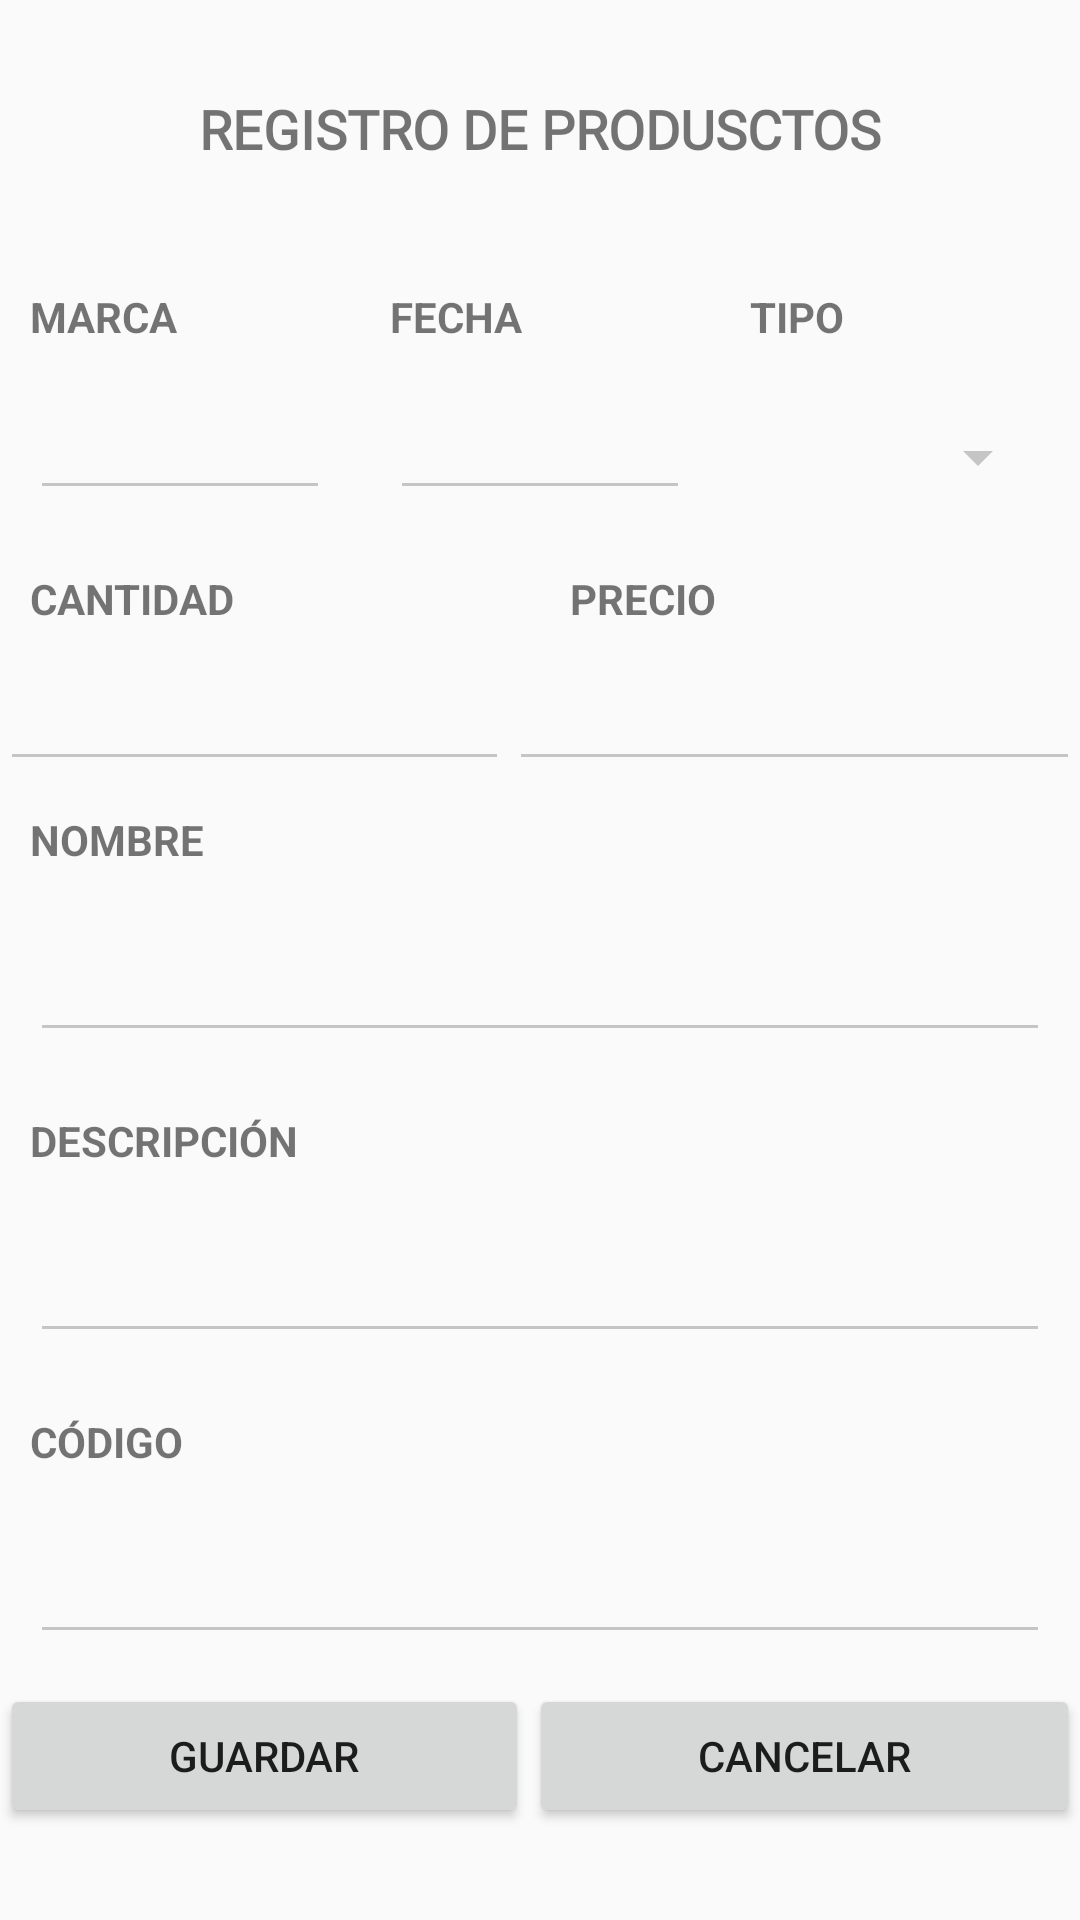

Reconstruct the res/layout file that produces this screen, plus the resources it refers to.
<!-- AndroidManifest.xml: application theme AppTheme -->
<!-- res/layout/activity_producto.xml -->
<?xml version="1.0" encoding="utf-8"?>
<LinearLayout xmlns:android="http://schemas.android.com/apk/res/android"
    xmlns:app="http://schemas.android.com/apk/res-auto"
    xmlns:tools="http://schemas.android.com/tools"
    android:layout_width="match_parent"
    android:layout_height="match_parent"
    android:orientation="vertical"
    tools:context="com.example.contrato.Contratos">

    <TextView
        android:id="@+id/idTitulo"
        android:layout_width="match_parent"
        android:layout_height="86dp"
        android:fontFamily="@font/evelyn"
        android:gravity="center"
        android:text="@string/titulo_reg_prod"
        android:textColorLink="#9C27B0"
        android:textSize="18sp"
        android:textStyle="bold" />

    <LinearLayout
        android:layout_width="match_parent"
        android:layout_height="wrap_content"
        android:orientation="horizontal">

        <TextView
            android:id="@+id/textView7"
            android:layout_width="30dp"
            android:layout_height="wrap_content"
            android:layout_margin="10dp"
            android:layout_weight="1"
            android:text="@string/marca"
            android:textStyle="bold" />

        <TextView
            android:id="@+id/textView8"
            android:layout_width="30dp"
            android:layout_height="wrap_content"
            android:layout_margin="10dp"
            android:layout_weight="1"
            android:text="@string/fecha_pro"
            android:textStyle="bold" />

        <TextView
            android:id="@+id/textView9"
            android:layout_width="30dp"
            android:layout_height="wrap_content"
            android:layout_margin="10dp"
            android:layout_weight="1"
            android:text="@string/tipo"
            android:textStyle="bold" />
    </LinearLayout>

    <LinearLayout
        android:layout_width="match_parent"
        android:layout_height="wrap_content"
        android:orientation="horizontal">

        <EditText
            android:id="@+id/marcaProducto"
            android:layout_width="30dp"
            android:layout_height="35dp"
            android:layout_margin="10dp"
            android:layout_weight="1"
            android:ems="10"
            android:inputType="textPersonName"
            android:textSize="15dp" />

        <EditText
            android:id="@+id/fechaRegPro"
            android:layout_width="30dp"
            android:layout_height="35dp"
            android:layout_margin="10dp"
            android:layout_weight="1"
            android:ems="10"
            android:focusable="false"
            android:inputType="date"
            android:textSize="15dp" />

        <Spinner
            android:id="@+id/listaTipoInve"
            android:layout_width="30dp"
            android:layout_height="35dp"
            android:layout_margin="10dp"
            android:layout_weight="1" />
    </LinearLayout>

    <LinearLayout
        android:layout_width="match_parent"
        android:layout_height="wrap_content"
        android:orientation="horizontal">

        <TextView
            android:id="@+id/textCantidad"
            android:layout_width="match_parent"
            android:layout_height="wrap_content"
            android:layout_margin="10dp"
            android:layout_weight="1"
            android:text="@string/cantidad"
            android:textStyle="bold" />

        <TextView
            android:id="@+id/textPrecio"
            android:layout_width="match_parent"
            android:layout_height="wrap_content"
            android:layout_margin="10dp"
            android:layout_weight="1"
            android:text="@string/precio"
            android:textStyle="bold" />
    </LinearLayout>

    <LinearLayout
        android:layout_width="match_parent"
        android:layout_height="wrap_content"
        android:orientation="horizontal">

        <EditText
            android:id="@+id/editTextNumberCantidad"
            android:layout_width="wrap_content"
            android:layout_height="wrap_content"
            android:layout_weight="1"
            android:digits="1234567890"
            android:ems="9"
            android:inputType="number"
            android:maxLength="19"
            android:singleLine="true" />

        <EditText
            android:id="@+id/editTextNumberPrecio"
            android:layout_width="wrap_content"
            android:layout_height="wrap_content"
            android:layout_weight="1"
            android:ems="10"
            android:inputType="numberDecimal" />
    </LinearLayout>

    <TextView
        android:id="@+id/textView12"
        android:layout_width="match_parent"
        android:layout_height="wrap_content"
        android:layout_margin="10dp"
        android:text="@string/text_nombre"
        android:textStyle="bold" />

    <EditText
        android:id="@+id/nombre_prod"
        android:layout_width="match_parent"
        android:layout_height="wrap_content"
        android:layout_margin="10dp"
        android:ems="10"
        android:inputType="textPersonName" />

    <TextView
        android:id="@+id/textView13"
        android:layout_width="match_parent"
        android:layout_height="wrap_content"
        android:layout_margin="10dp"
        android:text="@string/text_descripcion"
        android:textStyle="bold" />

    <EditText
        android:id="@+id/descripcion_prod"
        android:layout_width="match_parent"
        android:layout_height="wrap_content"
        android:layout_margin="10dp"
        android:ems="10"
        android:inputType="textPersonName" />

    <TextView
        android:id="@+id/textView14"
        android:layout_width="match_parent"
        android:layout_height="wrap_content"
        android:layout_margin="10dp"
        android:text="@string/codigo_pro"
        android:textStyle="bold" />

    <EditText
        android:id="@+id/codigo_pro"
        android:layout_width="match_parent"
        android:layout_height="wrap_content"
        android:layout_margin="10dp"
        android:ems="10"
        android:inputType="textPersonName" />

    <LinearLayout
        android:layout_width="match_parent"
        android:layout_height="wrap_content"
        android:orientation="horizontal">

        <Button
            android:id="@+id/btn_guardad_prod"
            android:layout_width="wrap_content"
            android:layout_height="wrap_content"
            android:layout_weight="1"
            android:text="@string/btn_guardar" />

        <Button
            android:id="@+id/btn_cancelar_reg_prod"
            android:layout_width="wrap_content"
            android:layout_height="wrap_content"
            android:layout_weight="1"
            android:text="@string/btn_cancelar" />
    </LinearLayout>

    <ProgressBar
        android:id="@+id/progressBarGuardar"
        style="?android:attr/progressBarStyle"
        android:layout_width="match_parent"
        android:layout_height="121dp"
        android:visibility="invisible" />

    <TextView
        android:id="@+id/idPorcentaje"
        android:layout_width="match_parent"
        android:layout_height="64dp"
        android:gravity="center"
        android:visibility="invisible" />
</LinearLayout>
<!-- resources referenced by this layout -->
<resources>
  <string name="btn_cancelar">CANCELAR</string>
  <string name="btn_guardar">GUARDAR</string>
  <string name="cantidad">CANTIDAD</string>
  <string name="codigo_pro">CÓDIGO</string>
  <string name="fecha_pro">FECHA</string>
  <string name="marca">MARCA</string>
  <string name="precio">PRECIO</string>
  <string name="text_descripcion">DESCRIPCIÓN</string>
  <string name="text_nombre">NOMBRE</string>
  <string name="tipo">TIPO</string>
  <string name="titulo_reg_prod">REGISTRO DE PRODUSCTOS</string>
  <style name="AppTheme" parent="Theme.AppCompat.Light.NoActionBar">
          
          <item name="colorPrimary">@color/colorPrimary</item>
          <item name="colorPrimaryDark">@color/colorPrimaryDark</item>
          <item name="colorAccent">@color/colorAccent</item>
  
          <item name="colorControlNormal">#c5c5c5</item>
          <item name="colorControlActivated">@color/colorPrimary</item>
          <item name="colorControlHighlight">@color/colorPrimary</item>
      </style>
  <color name="colorPrimary">#263DBA</color>
  <color name="colorPrimaryDark">#3700B3</color>
  <color name="colorAccent">#03DAC5</color>
</resources>
